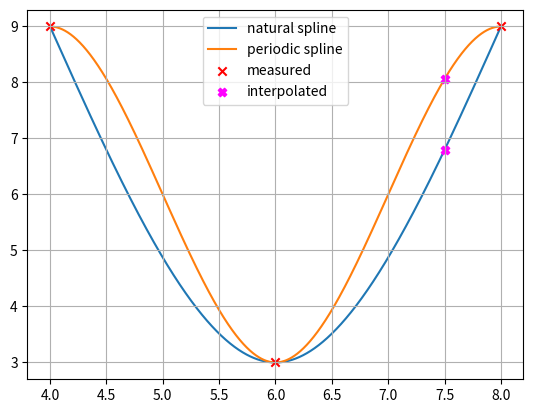

Here is the Python script that generated this plot:
import numpy as np
import matplotlib.pyplot as plt

x = np.array([4, 6, 8], dtype=np.float64)  # Stützpunkte (Knoten) xi
y = np.array([9, 3, 9], dtype=np.float64)  # Stützpunkte (Knoten) yi

x_int = 7.5
i_int = np.max(np.where(x <= x_int))  # Finde die Stützstelle, deren x-Wert am grössten, aber gerade noch kleiner ist als x_int

n = x.shape[0] - 1  # Anzahl Spline-Polynome

xx = np.arange(x[0], x[-1], (x[-1] - x[0]) / 10000)  # Plot-X-Werte
xxi = [np.max(np.where(x <= xxk)) for xxk in xx]  # Bestimme für jeden x-Wert, welches Spline-Polynom gilt

# Allgemeine Spline 3. Grades und deren Ableitungen:
# Si(x) = ai + bi(x - xi) + ci(x - xi)^2 + di(x - xi)^3
# Si'(x) = bi + ci * 2(x - xi) + di * 3(x - xi)^2
# Si''(x) = ci * 2 + di * 6(x - xi)
# Si'''(x) = di * 6

# Natürliche kubische Spline-Interpolation mit 3 Stützstellen
# -----------------------------------------------------------
A_nat = np.array([
   # a0 a1 b0 b1 c0 c1 d0 d1
    [1, 0, 0, 0, 0, 0, 0, 0],  # S0(x0) = y0 <=> a0 + b0(x0 - x0) + c0(x0 - x0)^2 + d0(x0 - x0)^3 = y0 <=> a0 = y0 (Spline 0 muss durch (x0, y0) gehen)
    [0, 1, 0, 0, 0, 0, 0, 0],  # S1(x1) = y1 <=> a1 + b1(x1 - x1) + c1(x1 - x1)^2 + d1(x1 - x1)^3 = y1 <=> a1 = y1 (Spline 1 muss durch (x1, y1) gehen)
    [1, 0, x[1]-x[0], 0, (x[1]-x[0])**2, 0, (x[1]-x[0])**3, 0],  # S0(x1) = S1(x1) <=> S0(x1) = y1 <=> a0 + b0(x1 - x0) + c0(x1 - x0)^2 + d0(x1 - x0)^3 = y1 (Spline 0 und 1 müssen sich im Punkt (x1, y1) treffen <=> Spline 0 muss durch (x1, y1) gehen)
    [0, 1, 0, x[2]-x[1], 0, (x[2]-x[1])**2, 0, (x[2]-x[1])**3],  # S1(x2) = y2 <=> a1 + b1(x2 - x1) + c1(x2 - x1)^2 + d1(x2 - x1)^3 = y2 (Spline 1 muss durch (x2, y2) gehen (letzter Stützpunkt))
    [0, 0, 1, -1, 2*(x[1]-x[0]), 0, 3*(x[1]-x[0])**2, 0],  # S0'(x1) = S1'(x1) <=> S0'(x1) - S1'(x1) = 0 <=> b0 - b1 + c0 * 2(x1 - x0) - c1 * 2(x1 - x1) + d0 * 3(x1 - x0)^2 - d1 * 3(x1 - x1)^2 = 0 <=> b0 - b1 + c0 * 2(x1 - x0) + d0 * 3(x1 - x0)^2 = 0 (Keine Knicke zwischen S0 und S1)
    [0, 0, 0, 0, 2, -2, 6*(x[1]-x[0]), 0],  # S0''(x1) = S1''(x1) <=> S0''(x1) - S1''(x1) = 0 <=> c0 * 2 - c1 * 2 + d0 * 6(x1 - x0) - d0 * 6(x1 - x1) = 0 <=> c0 * 2 - c1 * 2 + d0 * 6(x1 - x0) = 0 (Gleiche Krümmung zwischen S0 und S1)
    [0, 0, 0, 0, 2, 0, 0, 0],              # NATÜRLICHE SPLINE: S0''(x0) = 0 <=> c0 * 2 + d0 * 6(x0 - x0) = 0 <=> c0 * 2 = 0 (Krümmung in Knoten x0 soll 0 sein)
    [0, 0, 0, 0, 0, 2, 0, 6*(x[2]-x[1])]   # NATÜRLICHE SPLINE: S1''(x2) = 0 <=> c1 * 2 + d1 * 6(x2 - x1) = 0 (Krümmung in Knoten x2 soll 0 sein)
], dtype=np.float64)

b_nat = np.array([
    y[0],  # S0(x0) = y0
    y[1],  # S1(x1) = y1
    y[1],  # S0(x1) = y1
    y[2],  # S1(x2) = y2
    0,  # S0'(x1) - S1'(x1) = 0
    0,  # S0''(x1) - S1''(x1) = 0
    0,  # S0''(x0) = 0
    0,  # S1''(x2) = 0
], dtype=np.float64)


abcd_nat = np.linalg.solve(A_nat, b_nat)
a_nat = abcd_nat[0:2]
b_nat = abcd_nat[2:4]
c_nat = abcd_nat[4:6]
d_nat = abcd_nat[6:]

y_int_nat = a_nat[i_int] + b_nat[i_int] * (x_int - x[i_int]) + c_nat[i_int] * (x_int - x[i_int]) ** 2 + d_nat[i_int] * (x_int - x[i_int]) ** 3
yy_nat = [a_nat[xxi[k]] + b_nat[xxi[k]] * (xx[k] - x[xxi[k]]) + c_nat[xxi[k]] * (xx[k] - x[xxi[k]]) ** 2 + d_nat[xxi[k]] * (xx[k] - x[xxi[k]]) ** 3 for k in range(xx.shape[0])]

# ======================================================================================================================

# Periodische kubische Spline-Interpolation mit 3 Stützstellen
# ------------------------------------------------------------
A_prd = np.array([
    # a0 a1 b0 b1 c0 c1 d0 d1
    [1, 0, 0, 0, 0, 0, 0, 0],  # S0(x0) = y0 <=> a0 + b0(x0 - x0) + c0(x0 - x0)^2 + d0(x0 - x0)^3 = y0 <=> a0 = y0 (Spline 0 muss durch (x0, y0) gehen)
    [0, 1, 0, 0, 0, 0, 0, 0],  # S1(x1) = y1 <=> a1 + b1(x1 - x1) + c1(x1 - x1)^2 + d1(x1 - x1)^3 = y1 <=> a1 = y1 (Spline 1 muss durch (x1, y1) gehen)
    [1, 0, x[1] - x[0], 0, (x[1] - x[0]) ** 2, 0, (x[1] - x[0]) ** 3, 0],  # S0(x1) = S1(x1) <=> S0(x1) = y1 <=> a0 + b0(x1 - x0) + c0(x1 - x0)^2 + d0(x1 - x0)^3 = y1 (Spline 0 und 1 müssen sich im Punkt (x1, y1) treffen <=> Spline 0 muss durch (x1, y1) gehen)
    [0, 1, 0, x[2] - x[1], 0, (x[2] - x[1]) ** 2, 0, (x[2] - x[1]) ** 3],  # S1(x2) = y2 <=> a1 + b1(x2 - x1) + c1(x2 - x1)^2 + d1(x2 - x1)^3 = y2 (Spline 1 muss durch (x2, y2) gehen (letzter Stützpunkt))
    [0, 0, 1, -1, 2 * (x[1] - x[0]), 0, 3 * (x[1] - x[0]) ** 2, 0],  # S0'(x1) = S1'(x1) <=> S0'(x1) - S1'(x1) = 0 <=> b0 - b1 + c0 * 2(x1 - x0) - c1 * 2(x1 - x1) + d0 * 3(x1 - x0)^2 - d1 * 3(x1 - x1)^2 = 0 <=> b0 - b1 + c0 * 2(x1 - x0) + d0 * 3(x1 - x0)^2 = 0 (Keine Knicke zwischen S0 und S1)
    [0, 0, 0, 0, 2, -2, 6 * (x[1] - x[0]), 0],  # S0''(x1) = S1''(x1) <=> S0''(x1) - S1''(x1) = 0 <=> c0 * 2 - c1 * 2 + d0 * 6(x1 - x0) - d0 * 6(x1 - x1) = 0 <=> c0 * 2 - c1 * 2 + d0 * 6(x1 - x0) = 0 (Gleiche Krümmung zwischen S0 und S1)
    [0, 0, 1, -1, 0, -2*(x[2]-x[1]), 0, -3*(x[2]-x[1])**2],  # PERIODISCHE SPLINE: S0'(x0) = S1'(x2) <=> S0'(x0) - S1'(x2) = 0 <=> b0 - b1 + c0 * 2(x0 - x0) - c1 * 2(x2 - x1) + d0 * 3(x0 - x0)^2 - d1 * 3(x2 - x1)^2 = 0 <=> b0 - b1 - c1 * 2(x2 - x1) - d1 * 3(x2 - x1)^2 = 0 (Gleiche Steigung am Anfang und Ende)
    [0, 0, 0, 0, 2, -2, 0, -6*(x[2]-x[1])]  # PERIODISCHE SPLINE: S0''(x0) = S1''(x2) <=> S0''(x0) - S1''(x2) = 0 <=> c0 * 2 - c1 * 2 + d0 * 6(x0 - x0) - d1 * 6(x2 -x1) = 0 <=> c0 * 2 - c1 * 2 - d1 * 6(x2 -x1) = 0 (Gleiche Krümmung am Anfang und Ende)
], dtype=np.float64)

b_prd = np.array([
    y[0],  # S0(x0) = y0
    y[1],  # S1(x1) = y1
    y[1],  # S0(x1) = y1
    y[2],  # S1(x2) = y2
    0,  # S0'(x1) - S1'(x1) = 0
    0,  # S0''(x1) - S1''(x1) = 0
    0,  # S0'(x0) - S1'(x2) = 0
    0,  # S0''(x0) - S1''(x2) = 0
], dtype=np.float64)

abcd_prd = np.linalg.solve(A_prd, b_prd)
a_prd = abcd_prd[0:2]
b_prd = abcd_prd[2:4]
c_prd = abcd_prd[4:6]
d_prd = abcd_prd[6:]

y_int_prd = a_prd[i_int] + b_prd[i_int] * (x_int - x[i_int]) + c_prd[i_int] * (x_int - x[i_int]) ** 2 + d_prd[i_int] * (x_int - x[i_int]) ** 3
yy_prd = [a_prd[xxi[k]] + b_prd[xxi[k]] * (xx[k] - x[xxi[k]]) + c_prd[xxi[k]] * (xx[k] - x[xxi[k]]) ** 2 + d_prd[xxi[k]] * (xx[k] - x[xxi[k]]) ** 3 for k in range(xx.shape[0])]

# ======================================================================================================================

# Not-a-knot kubische Spline-Interpolation mit 3 Stützstellen
# -----------------------------------------------------------

# NOT-A-KNOT IST NUR MIT 4+ STÜTZPUNKTEN MÖGLICH!


plt.figure(1)
plt.grid()
plt.plot(xx, yy_nat, zorder=0, label='natural spline')
plt.plot(xx, yy_prd, zorder=0, label='periodic spline')
plt.scatter(x, y, marker='x', color='r', zorder=1, label='measured')
plt.scatter(x_int, y_int_nat, marker='X', color='fuchsia', label='interpolated')
plt.scatter(x_int, y_int_prd, marker='X', color='fuchsia')
plt.legend()
plt.show()
